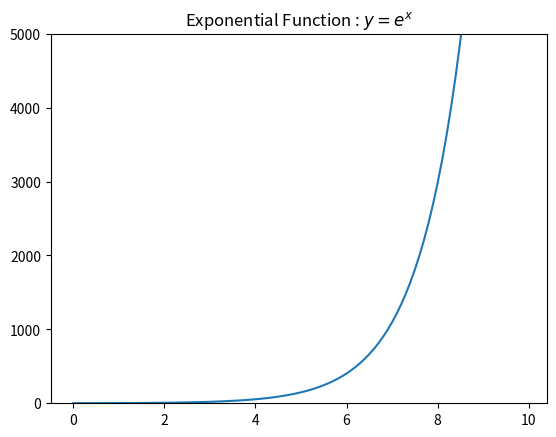

The script that saved this image:
#! /usr/bin/python

import numpy as np
import matplotlib.pyplot as plt

# @Format
# first  : start
# second : end
# third  : diff
# @ret : axis?
x = np.arange(0, 10, 0.1)

# Exponential function
# @para : axis variable
y = np.exp(x)

# Set X and Y axes.
plt.plot(x, y)

# Set graph title
plt.title("Exponential Function : $ y = e^x $")

# Set range of Y axis.
plt.ylim(0, 5000)

plt.show()
